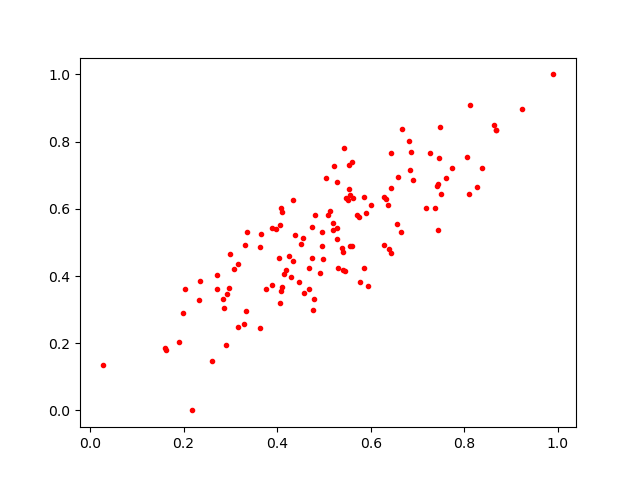

Source data for this figure (header and first rows):
0.868605, 0.83344626
0.4924, 0.4093
0.6678, 0.8376
0.6655, 0.53
0.298, 0.3628
0.6369, 0.6123
0.5224, 0.7276
0.4099, 0.3685
0.5282, 0.5427
0.4254, 0.4587
0.6443, 0.469
0.287, 0.3039
0.4968, 0.5318
0.6588, 0.6947
0.7444, 0.6734
0.6279, 0.6364
0.2848, 0.3323
0.5857, 0.6337
0.4144, 0.4055
0.7502, 0.6448
0.3358, 0.5318
0.5608, 0.7395
0.2925, 0.3459
0.7599, 0.6912
0.5401, 0.4181
0.4754, 0.4524
0.5192, 0.558
0.2707, 0.3601
0.6382, 0.4791
0.5456, 0.4136
0.5122, 0.5932
0.4373, 0.521
0.4772, 0.2998
0.6272, 0.4926
0.2023, 0.3601
0.4063, 0.3197
0.5592, 0.4901
0.2326, 0.3291
0.198, 0.2902
0.7265, 0.767
0.5468, 0.6328
0.9224, 0.8967
0.3156, 0.2472
0.6823, 0.8024
0.4687, 0.3621
0.4814, 0.5811
0.5749, 0.5742
0.4342, 0.4445
0.4071, 0.601
0.4781, 0.3319
0.5851, 0.4239
0.552, 0.6249
0.737, 0.6028
0.3883, 0.3736
0.19, 0.2038
0.3083, 0.4199
0.8274, 0.6653
0.5302, 0.4239
0.5277, 0.6783
0.7407, 0.6691
0.3771, 0.3627
... 69 more rows
